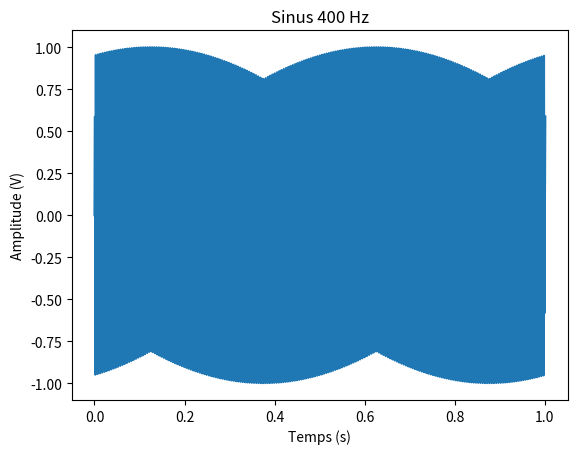
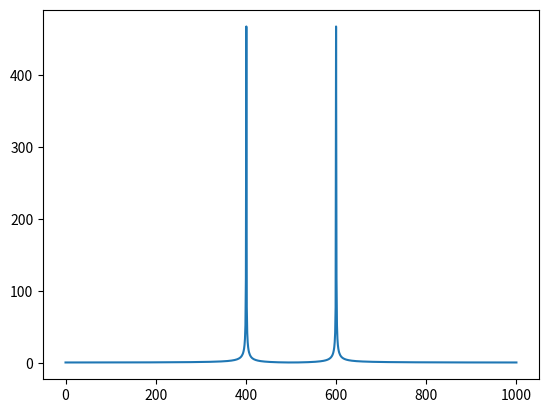
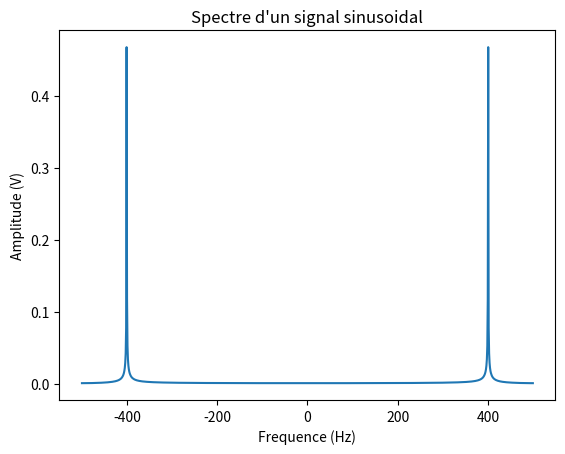

The script that saved these images, in order:
import numpy as np
import matplotlib.pyplot as plt

## Paramètres échantillonnage
Fe = 1e3
Npoints = 1001
T = Npoints/Fe

## Signaux
# vecteur temps
t = np.linspace(0,T,Npoints)
# vecteur signal
v = np.sin(2*np.pi*400*t)

## affichage
plt.figure()
plt.title('Sinus 400 Hz')
plt.xlabel('Temps (s)')
plt.ylabel('Amplitude (V)')
plt.plot(t, v)
plt.show()

## FFT
# Calcul TFd
TFv = np.fft.fft(v)
# Affichage "brut"
plt.figure()
plt.plot(np.absolute(TFv))
plt.show()

# Affichage "physicien"

freq = np.linspace(-Fe/2+Fe/(2*Npoints), Fe/2-Fe/(2*Npoints), Npoints)
plt.figure()
plt.plot(freq, np.fft.fftshift(np.absolute(TFv))/Npoints)
plt.title('Spectre d\'un signal sinusoidal')
plt.xlabel('Frequence (Hz)')
plt.ylabel('Amplitude (V)')
plt.show()
